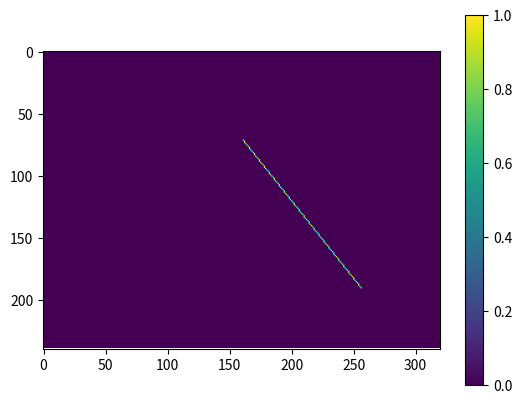

Recreate this plot in Python.
import numpy as np
import matplotlib.pyplot as plt
import math
import time
from pprint import pprint


def drawPoint(x, y):
    matriz[math.floor(x)][math.floor(y)] = 1


# line limits


"""
# TODO: entrar
qVga = 320, 240
vga = 4

"""

# ignores direction
"""
x1, x2 = sorted((x1,x2))
y1, y2 = sorted((y1,y2))
"""
# determine max size

# size_matrix = max(x1, x2, y1, y2)


# matrix resolution
res = (320, 240)

# res = (1280, 720)

# res = (3840, 2160)

x1, y1 = 0.5, 0.7
x2, y2 = 0.8, 0.2


# line examples
x1, y1 = x1 * res[0], y1 * res[1]
x2, y2 = x2 * res[0], y2 * res[1]
#
# x1, x2 = sorted((x1,x2))
# y1, y2 = sorted((y1,y2))


# creating the matrix
matriz = np.zeros(res)


dX = x2 - x1
dY = y2 - y1

# if dX or dY is zero, m = 0, else m = dY/dX
m = dY / dX if dX and dY else 0

b = y1 - (m * x1)


# dX > dY
# dY > dX
# dX == dY
# dX == 0 or dY == 0

# xi, xf = x1, x2
# yi, yf = y1, y2

if abs(dX) > abs(dY):
    xi, xf = sorted((x1, x2))

    while xi < xf:
        yi = int(round(m * xi + b))
        drawPoint(xi, yi)
        xi += 1
else:
    yi, yf = sorted((y1, y2))

    while yi < yf:
        try:
            xi = int(round((yi - b) / m))
        except ZeroDivisionError:
            xi = x1

        drawPoint(xi, yi)
        yi += 1


pprint(matriz)

matriz = matriz.T[::-1]
plt.imshow(matriz)
plt.colorbar()
plt.show()
